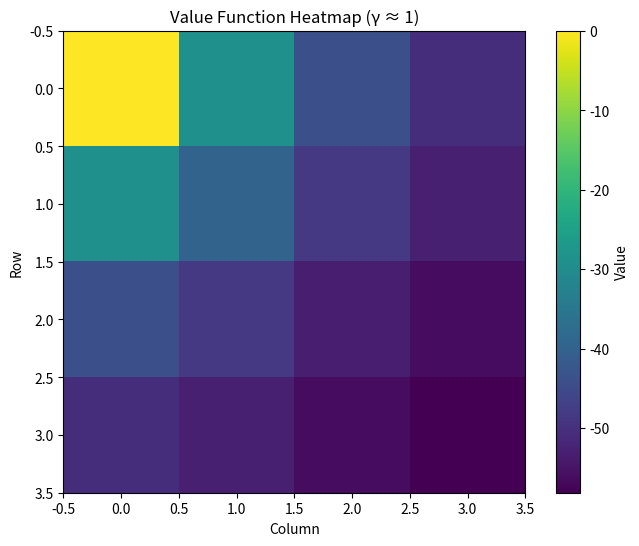

Reproduce this figure in Python. (Note: this script raises an exception after producing the figure.)
# Contributors
# [redacted]
# [redacted]
# [redacted]
# [redacted]

import numpy as np
import matplotlib.pyplot as plt
import matplotlib
matplotlib.use('Agg')
import random
from collections import defaultdict, deque

class GridWorldMDP:
    def __init__(self, size=4):
        self.size = size
        self.actions = ['Up', 'Down', 'Left', 'Right']
        self.action_effects = [(-1, 0), (1, 0), (0, -1), (0, 1)]
        
        self.obstacles = set()
        
        self.initial_state = (3, 3)
        self.goal_state = (0, 0)
        self.current_state = self.initial_state
    
    def reset(self):
        self.current_state = self.initial_state
        return self.current_state
    
    def is_valid_state(self, state):
        row, col = state
        if row < 0 or row >= self.size or col < 0 or col >= self.size:
            return False
        if state in self.obstacles:
            return False
        return True
    
    def step(self, action):
        if self.current_state == self.goal_state:
            return self.current_state, 0, True
        
        row_change, col_change = self.action_effects[action]
        new_row = self.current_state[0] + row_change
        new_col = self.current_state[1] + col_change
        new_state = (new_row, new_col)
        
        if self.is_valid_state(new_state):
            self.current_state = new_state
        else:
            new_state = self.current_state
        
        if self.current_state == self.goal_state:
            reward = 0
            done = True
        else:
            reward = -1
            done = False
        
        return self.current_state, reward, done
    
    def get_all_states(self):
        states = []
        for row in range(self.size):
            for col in range(self.size):
                if self.is_valid_state((row, col)):
                    states.append((row, col))
        return states

def policy_evaluation_inplace(env, policy, gamma=1.0, theta=0.01, max_iterations=10000):
    V = defaultdict(float)
    #set goal to 0
    V[env.goal_state] = 0
    iterations = 0
    
    while iterations < max_iterations:
        delta = 0
        iterations += 1
        
        for state in env.get_all_states():
            #skip goal state
            if state == env.goal_state:
                continue
                
            v_old = V[state]
            new_v = 0
            
            #uniform random policy
            for action in range(len(env.actions)):
                #simulate action
                row_change, col_change = env.action_effects[action]
                new_row = state[0] + row_change
                new_col = state[1] + col_change
                next_state = (new_row, new_col)
                
                #check if valid state
                if not env.is_valid_state(next_state):
                    next_state = state
                
                #reward
                if next_state == env.goal_state:
                    reward = 0
                else:
                    reward = -1
                
                #Bellman equation
                next_value = V[next_state]
                #potential overflow
                # if next_value < -1e10:
                #     next_value = -1e10
                
                contribution = policy[state][action] * (reward + gamma * next_value)
                new_v += contribution
            
            #update value function in-place
            V[state] = new_v
            delta = max(delta, abs(v_old - new_v))
        
        #check for convergence
        if delta < theta:
            break
    
    return V, iterations

def policy_evaluation_two_array(env, policy, gamma=1.0, theta=0.01, max_iterations=10000):
    V_old = defaultdict(float)
    #set goal to be 0
    V_old[env.goal_state] = 0
    iterations = 0
    
    while iterations < max_iterations:
        V_new = defaultdict(float)
        #goal state stays 0
        V_new[env.goal_state] = 0
        delta = 0
        iterations += 1
        
        for state in env.get_all_states():
            #skip goal state
            if state == env.goal_state:
                continue
                
            new_v = 0
            
            #uniform random policy (each action)
            for action in range(len(env.actions)):
                #simulate the action
                row_change, col_change = env.action_effects[action]
                new_row = state[0] + row_change
                new_col = state[1] + col_change
                next_state = (new_row, new_col)
                
                #check if valid state
                if not env.is_valid_state(next_state):
                    next_state = state
                
                #reward
                if next_state == env.goal_state:
                    reward = 0
                else:
                    reward = -1
                
                #Bellman equation
                next_value = V_old[next_state]
                #potential overflow
                # if next_value < -1e10:
                #     next_value = -1e10
                
                contribution = policy[state][action] * (reward + gamma * next_value)
                new_v += contribution
            
            #update value function
            V_new[state] = new_v
            delta = max(delta, abs(V_old[state] - new_v))
        
        #update old value function
        V_old = V_new.copy()
        
        # Check for convergence
        if delta < theta:
            break
    
    return V_old, iterations

def main():
    env = GridWorldMDP(size=4)
    
    #uniform random policy
    policy = defaultdict(list)
    for state in env.get_all_states():
        if state == env.goal_state:
            policy[state] = [0, 0, 0, 0]  # Terminal state has no actions
        else:
            policy[state] = [0.25, 0.25, 0.25, 0.25]  # Uniform random policy
    
    #heatmap for γ = 1
    V_inplace, iterations_1 = policy_evaluation_inplace(env, policy, gamma=0.9999999)
    
    #convert value function to 2D array for heatmap
    value_grid = np.zeros((env.size, env.size))
    for state in env.get_all_states():
        value_grid[state] = V_inplace[state]
    
    #create heatmap
    plt.figure(figsize=(8, 6))
    im = plt.imshow(value_grid)
    plt.colorbar(im, label='Value')
    plt.title('Value Function Heatmap (γ ≈ 1)')
    plt.xlabel('Column')
    plt.ylabel('Row')
    
    # Add text annotations
    for i in range(env.size):
        for j in range(env.size):
            text = plt.text(j, i, f'{value_grid[i, j]:.1f}',
                           ha="centre", va="centre", color="w")
    
    plt.tight_layout()
    plt.savefig('value_heatmap_gamma1.png', dpi=150, bbox_inches='tight')
    plt.close()
    
    #generate discount rates
    gammas = np.logspace(-0.2, 0, num=20)
    
    inplace_iterations = []
    two_array_iterations = []
    
    for i, gamma in enumerate(gammas):
        print(f"Processing γ = {gamma:.4f} ({i+1}/{len(gammas)})")
        
        #don't use values too close to 1
        if gamma > 0.999:
            gamma_adj = 0.999
        else:
            gamma_adj = gamma
            
        _, iter_inplace = policy_evaluation_inplace(env, policy, gamma=gamma_adj)
        _, iter_two_array = policy_evaluation_two_array(env, policy, gamma=gamma_adj)
        
        inplace_iterations.append(iter_inplace)
        two_array_iterations.append(iter_two_array)
    
    #create combined plot
    plt.figure(figsize=(10, 6))
    plt.plot(gammas, inplace_iterations, 'o-', label='In-place', linewidth=2)
    plt.plot(gammas, two_array_iterations, 's-', label='Two-array', linewidth=2)
    plt.xlabel('Discount Rate (γ)')
    plt.ylabel('Iterations to Convergence')
    plt.title('Policy Evaluation Convergence Comparison')
    plt.legend()
    plt.grid(True, alpha=0.3)
    plt.xscale('log')
    plt.tight_layout()
    plt.savefig('convergence_comparison.png', dpi=150, bbox_inches='tight')
    plt.close()
    
    print("\nResults:")
    print(f"Discount rates: {gammas}")
    print(f"In-place iterations: {inplace_iterations}")
    print(f"Two-array iterations: {two_array_iterations}")
    
    return inplace_iterations, two_array_iterations, gammas

if __name__ == "__main__":
    main()